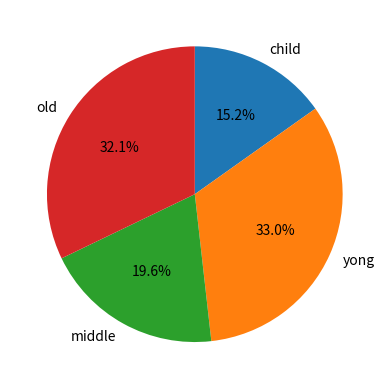

Recreate this plot in Python.
import matplotlib.pyplot as plt
from random import randint

fig,ax = plt.subplots()

ages = list(randint(1,100) for i in range(100))

child = list(x for x in ages if x < 19)
yong = list(x for x in ages if 10 <= x < 40)
middle = list(x for x in ages if 40 <= x < 60)
old = list(x for x in ages if 60 <= x)

labels = ['child','yong','middle','old']

count = [len(child),len(yong),len(middle),len(old)]

ax.pie(count,labels = labels,autopct = '%1.1f%%',startangle = 90 , counterclock = False)

plt.show()
